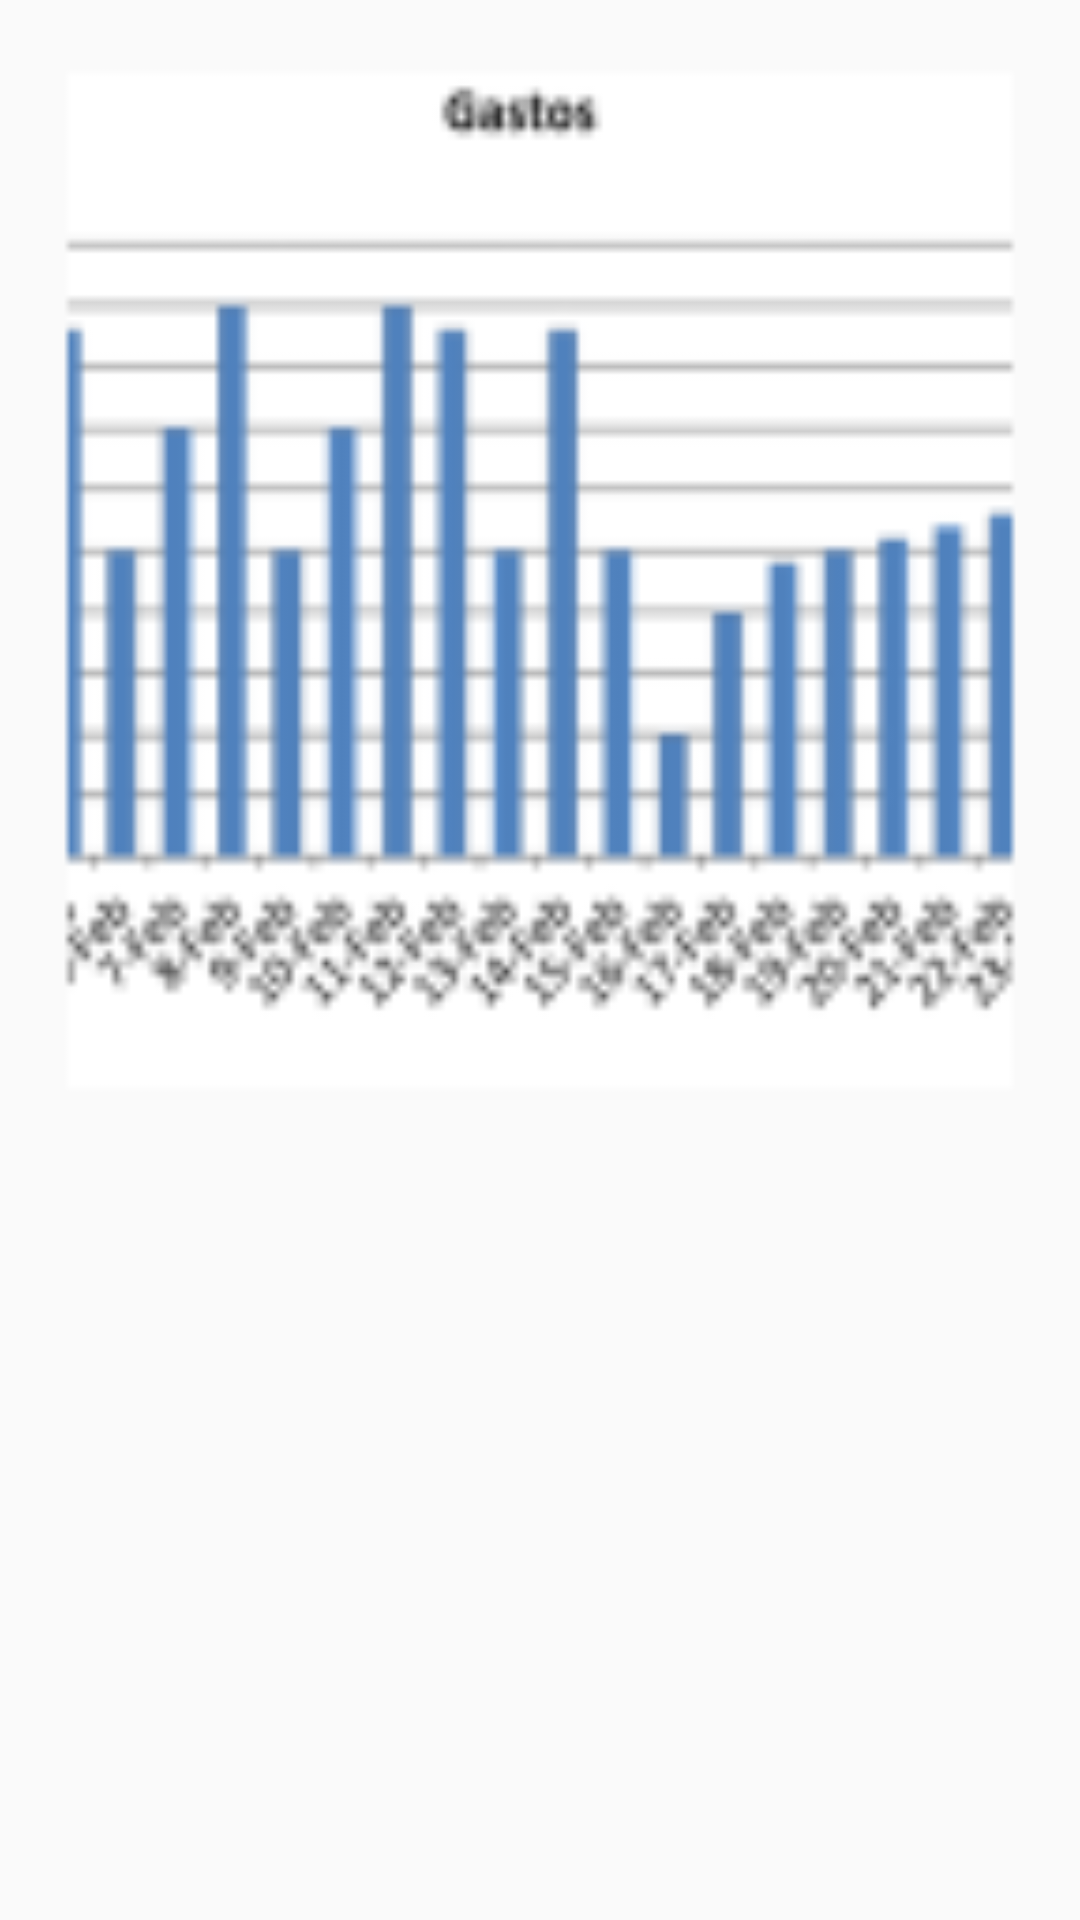

Here is an Android app screen rendered from its layout file. Give the layout XML and the strings, colors and styles it references.
<!-- AndroidManifest.xml: application theme AppTheme -->
<!-- res/layout/chart.xml -->
<?xml version="1.0" encoding="utf-8"?>
<LinearLayout xmlns:android="http://schemas.android.com/apk/res/android"
    android:layout_width="match_parent" android:layout_height="match_parent">

    <ImageView
        android:layout_width="match_parent"
        android:layout_height="387dp"
        android:id="@+id/imageView"
        android:src="@drawable/grafico_tempo"
        android:scaleType="fitXY" />
</LinearLayout>
<!-- resources referenced by this layout -->
<resources>
  <!-- drawable grafico_tempo: png bitmap (drawable-hdpi, 3188 bytes) -->
  <style name="AppTheme" parent="Theme.AppCompat.Light">
          <item name="android:actionBarStyle">@style/AppTheme.ActionBar</item>
          <item name="colorPrimary">#31702C</item>
          <item name="android:colorPrimaryDark">#31702C</item>
  
      </style>
  <style name="AppTheme.ActionBar" parent="Theme.AppCompat.Light">
          <item name="android:background">#31702C</item>
      </style>
</resources>
